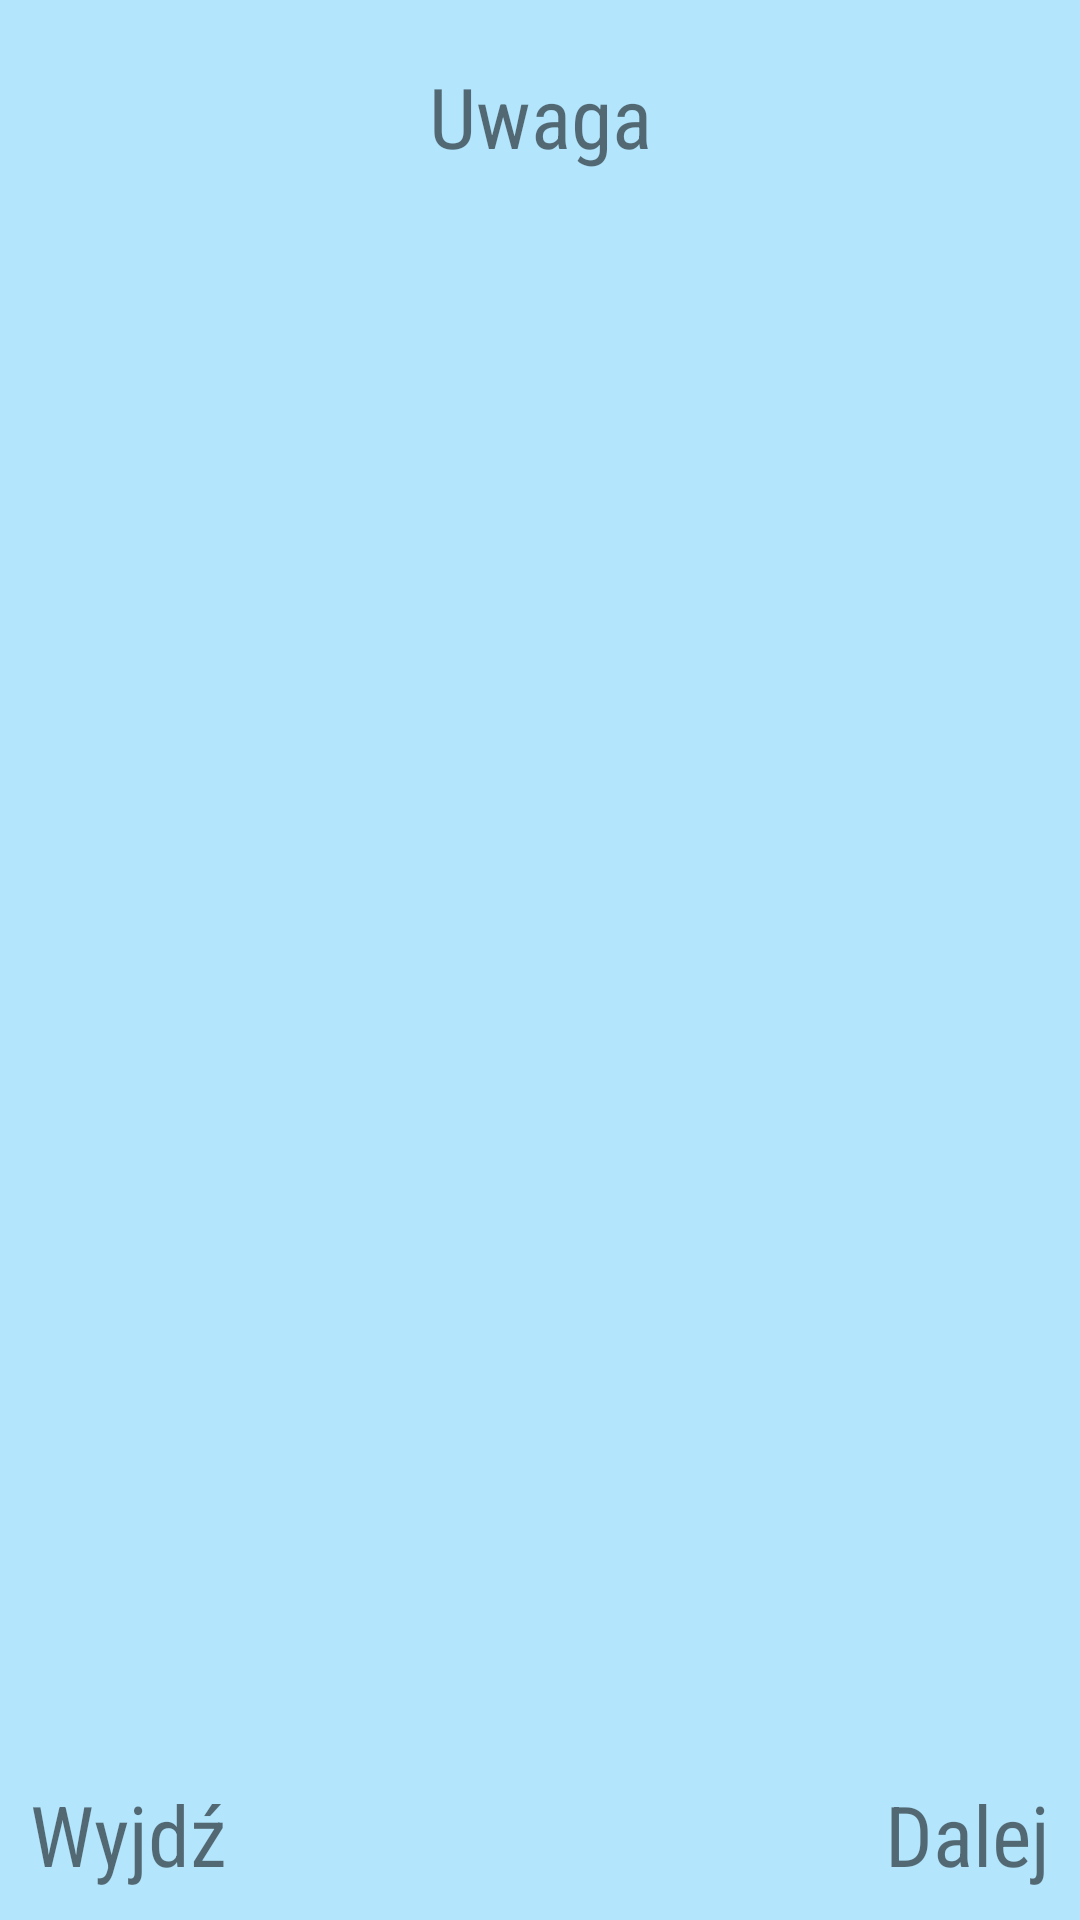

The Android layout XML behind this screen, and the referenced resources:
<!-- AndroidManifest.xml: application theme AppTheme -->
<!-- res/layout/activity_for_new_users.xml -->
<?xml version="1.0" encoding="utf-8"?>
<RelativeLayout xmlns:android="http://schemas.android.com/apk/res/android"
    android:orientation="vertical" android:layout_width="match_parent"
    android:layout_height="match_parent"
    style="@style/item">

    <TextView
        android:id="@+id/titleAttention"
        android:layout_width="match_parent"
        android:layout_height="wrap_content"
        android:gravity="center"
        android:layout_marginTop="20dp"
        android:textSize="28dp"
        android:text="@string/attention"/>

    <TextView
        android:id="@+id/informationAssurance"
        android:layout_width="match_parent"
        android:layout_height="wrap_content"
        android:layout_marginLeft="16dp"
        android:layout_marginRight="16dp"
        android:layout_below="@+id/titleAttention"
        android:layout_marginTop="20dp"
        android:textSize="20dp"/>

    <LinearLayout
        android:layout_width="match_parent"
        android:layout_height="wrap_content"
        android:orientation="horizontal"
        android:weightSum="2"
        android:layout_alignParentBottom="true"
        >

        <TextView
            android:id="@+id/textLinkOut"
            android:layout_width="fill_parent"
            android:layout_height="wrap_content"
            android:padding="10dp"
            android:textAlignment="textStart"
            android:textSize="28dp"
            android:layout_weight="1"
            android:layout_alignParentBottom="true"
            android:text="@string/out"/>

        <TextView
            android:id="@+id/textLinkNextToSecond"
            android:layout_width="fill_parent"
            android:layout_height="wrap_content"
            android:padding="10dp"
            android:textAlignment="textEnd"
            android:textSize="28dp"
            android:layout_weight="1"
            android:layout_alignParentBottom="true"
            android:text="@string/next"/>

    </LinearLayout>
</RelativeLayout>
<!-- resources referenced by this layout -->
<resources>
  <string name="attention">Uwaga</string>
  <string name="next">Dalej</string>
  <string name="out">Wyjdź</string>
  <style name="item" parent="Theme.AppCompat">
          <item name="android:background">@color/primary_light</item>
          <item name="android:textColor">@color/primary_text</item>
          <item name="android:backgroundTintMode">add</item>
      </style>
  <style name="AppTheme" parent="Theme.MaterialComponents.Light.NoActionBar">
          
          <item name="colorPrimary">@color/primary</item>
          <item name="colorPrimaryDark">@color/primary_dark</item>
          <item name="colorAccent">@color/accent</item>
          <item name="android:textColorPrimary">@color/primary_text</item>
          <item name="android:textColorSecondary">@color/secondary_text</item>
          <item name="android:fontFamily">@string/default_font</item>
          <item name="android:navigationBarColor">@color/primary</item>
      </style>
  <color name="primary_light">#B3E5FC</color>
  <color name="primary_text">#212121</color>
  <color name="primary">#03A9F4</color>
  <color name="primary_dark">#0288D1</color>
  <color name="accent">#FFEB3B</color>
  <color name="secondary_text">#757575</color>
  <string name="default_font" translatable="false">sans-serif-condensed</string>
</resources>
